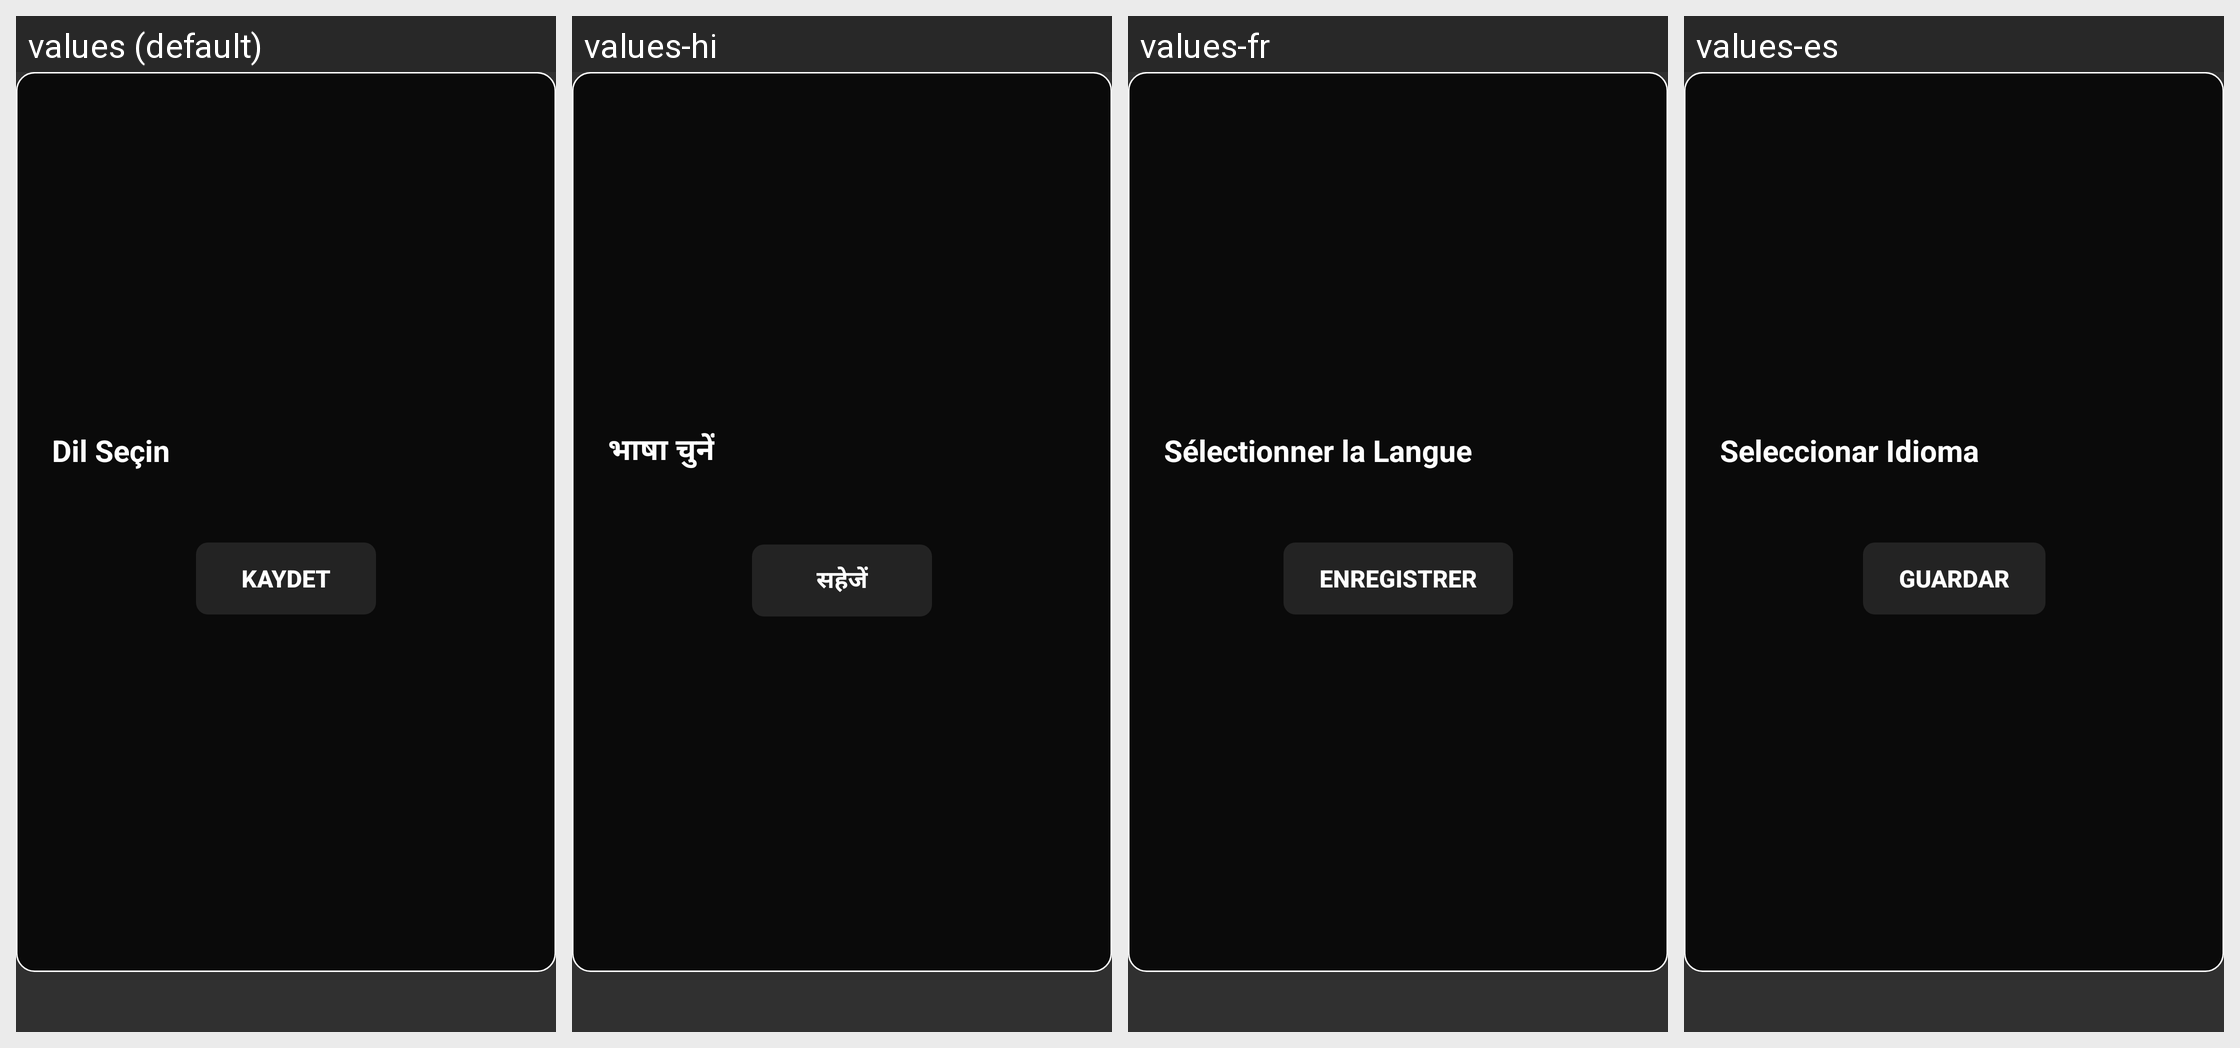

For this localized Android screen grid, give each drawn string resource with its value in every locale shown.
Android screen res/layout/dialog_language_selection.xml rendered under 4 locales, left to right: values (default), values-hi, values-fr, values-es. Device: Nexus 5 (rendered at 1080×1920; each locale shown at half size, 540×960, under a caption strip naming it); theme Theme.Leanback.
Other locales in the repository, not shown: values-en, values-in, values-ja, values-pt, values-th, values-tr.
Strings drawn on this screen, with the default value and each locale's value (text and hints the layout hard-codes, and strings that could not be matched under every locale, appear in the picture but are not listed):

dialog_select_language_title
  values: Dil Seçin
  values-hi: भाषा चुनें
  values-fr: Sélectionner la Langue
  values-es: Seleccionar Idioma

save
  values: Kaydet
  values-hi: सहेजें
  values-fr: Enregistrer
  values-es: Guardar
